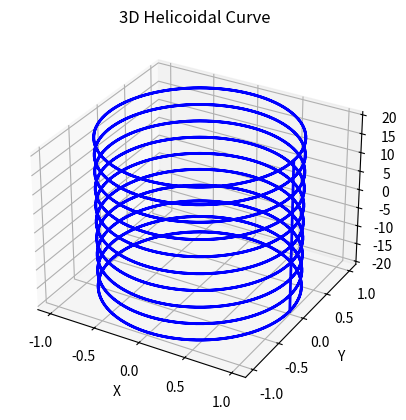

The script that saved this image:
import numpy as np
import matplotlib.pyplot as plt

# Define the parameters u and v
u = np.linspace(0, 4 * np.pi, 100)  # u parameter (angle)
v = np.linspace(-2, 2, 10)  # v parameter (height)

# Create meshgrid for u and v
u, v = np.meshgrid(u, v)

# Parametric equations for the helicoid
x = np.cos(u)
y = np.sin(u)
z = v * 10

# Create the 3D plot
fig = plt.figure()
ax = fig.add_subplot(111, projection='3d')

# Plot the curve by connecting the points
ax.plot(x.flatten(), y.flatten(), z.flatten(), color='b', lw=2)

# Labels and title
ax.set_xlabel('X')
ax.set_ylabel('Y')
ax.set_zlabel('Z')
ax.set_title('3D Helicoidal Curve')

# Display the plot
plt.show()
